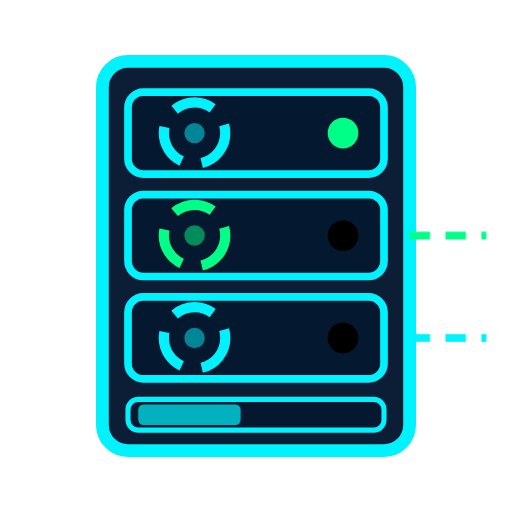
t = 0.00 s
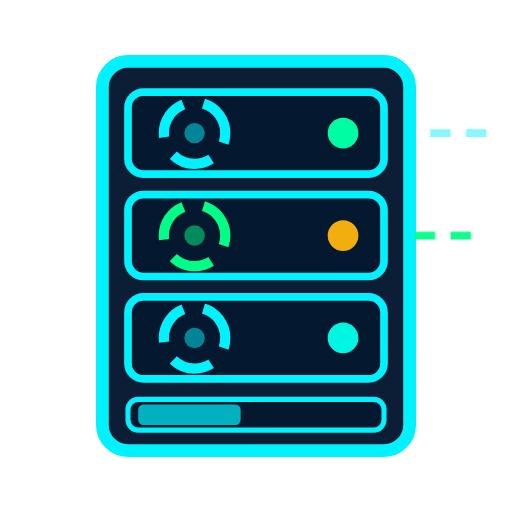
t = 1.00 s
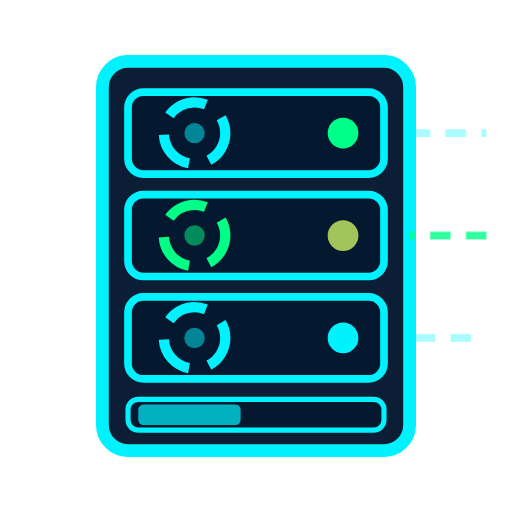
t = 1.15 s
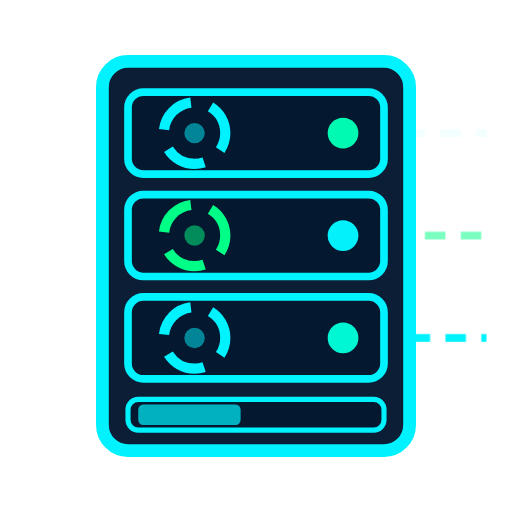
t = 1.45 s
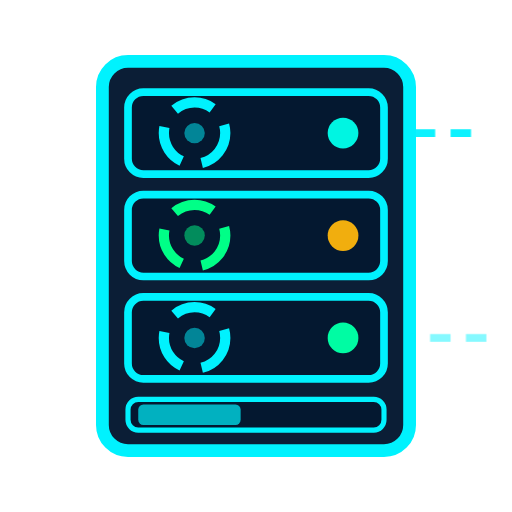
t = 2.00 s
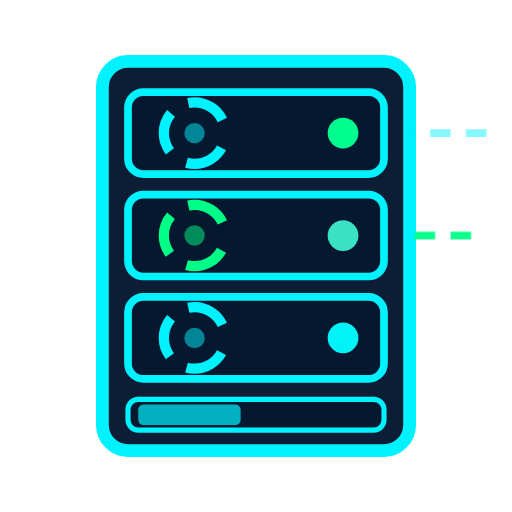
t = 2.50 s

The animated SVG that drew these frames (rendered in a browser with its animation timeline set to each time). Animation: 4 CSS @keyframes rules; one cycle of 3.00 s, repeats indefinitely.

<svg xmlns="http://www.w3.org/2000/svg" viewBox="0 0 100 100">
  <style>
    @keyframes nas-disk {
      0% { stroke-dashoffset: 60; }
      100% { stroke-dashoffset: 0; }
    }
    @keyframes nas-led {
      0%,100% { fill: #00FF87; }
      50% { fill: #00F2FE; }
    }
    @keyframes nas-led-r {
      0%,100% { fill: #00F2FE; }
      50% { fill: #FFAA00; }
    }
    @keyframes nas-transfer {
      0% { stroke-dashoffset: 30; opacity: 0; }
      30% { opacity: 1; }
      100% { stroke-dashoffset: 0; opacity: 0; }
    }
    .disk-ring { animation: nas-disk 2s linear infinite; }
    .l1 { animation: nas-led 1.2s ease-in-out 0s infinite; }
    .l2 { animation: nas-led-r 1.2s ease-in-out 0.3s infinite; }
    .l3 { animation: nas-led 1.2s ease-in-out 0.6s infinite; }
    .t1 { animation: nas-transfer 1.5s linear 0s infinite; }
    .t2 { animation: nas-transfer 1.5s linear 0.5s infinite; }
    .t3 { animation: nas-transfer 1.5s linear 1s infinite; }
  </style>
  <!-- NAS chassis -->
  <rect x="20" y="12" width="60" height="76" rx="5" fill="#0b1e36" stroke="#00F2FE" stroke-width="2.5"/>
  <!-- Drive bays (3 drives) -->
  <rect x="25" y="18" width="50" height="16" rx="3" fill="#041830" stroke="#00F2FE" stroke-width="1.5"/>
  <rect x="25" y="38" width="50" height="16" rx="3" fill="#041830" stroke="#00F2FE" stroke-width="1.5"/>
  <rect x="25" y="58" width="50" height="16" rx="3" fill="#041830" stroke="#00F2FE" stroke-width="1.5"/>
  <!-- Drive 1 disk ring -->
  <circle cx="38" cy="26" r="6" fill="none" stroke="#00F2FE" stroke-width="2" stroke-dasharray="8,4" class="disk-ring"/>
  <circle cx="38" cy="26" r="2" fill="#00F2FE" opacity="0.5"/>
  <!-- Drive 2 disk ring -->
  <circle cx="38" cy="46" r="6" fill="none" stroke="#00FF87" stroke-width="2" stroke-dasharray="8,4" class="disk-ring"/>
  <circle cx="38" cy="46" r="2" fill="#00FF87" opacity="0.5"/>
  <!-- Drive 3 disk ring -->
  <circle cx="38" cy="66" r="6" fill="none" stroke="#00F2FE" stroke-width="2" stroke-dasharray="8,4" class="disk-ring"/>
  <circle cx="38" cy="66" r="2" fill="#00F2FE" opacity="0.5"/>
  <!-- Activity LEDs per drive -->
  <circle cx="67" cy="26" r="3" class="l1"/>
  <circle cx="67" cy="46" r="3" class="l2"/>
  <circle cx="67" cy="66" r="3" class="l3"/>
  <!-- Data transfer lines from chassis -->
  <line x1="80" y1="26" x2="95" y2="26" stroke="#00F2FE" stroke-width="1.5" stroke-dasharray="4,3" class="t1"/>
  <line x1="80" y1="46" x2="95" y2="46" stroke="#00FF87" stroke-width="1.5" stroke-dasharray="4,3" class="t2"/>
  <line x1="80" y1="66" x2="95" y2="66" stroke="#00F2FE" stroke-width="1.5" stroke-dasharray="4,3" class="t3"/>
  <!-- Bottom status bar -->
  <rect x="25" y="78" width="50" height="6" rx="2" fill="#041830" stroke="#00F2FE" stroke-width="1"/>
  <rect x="27" y="79" width="20" height="4" rx="1" fill="#00F2FE" opacity="0.7"/>
</svg>
